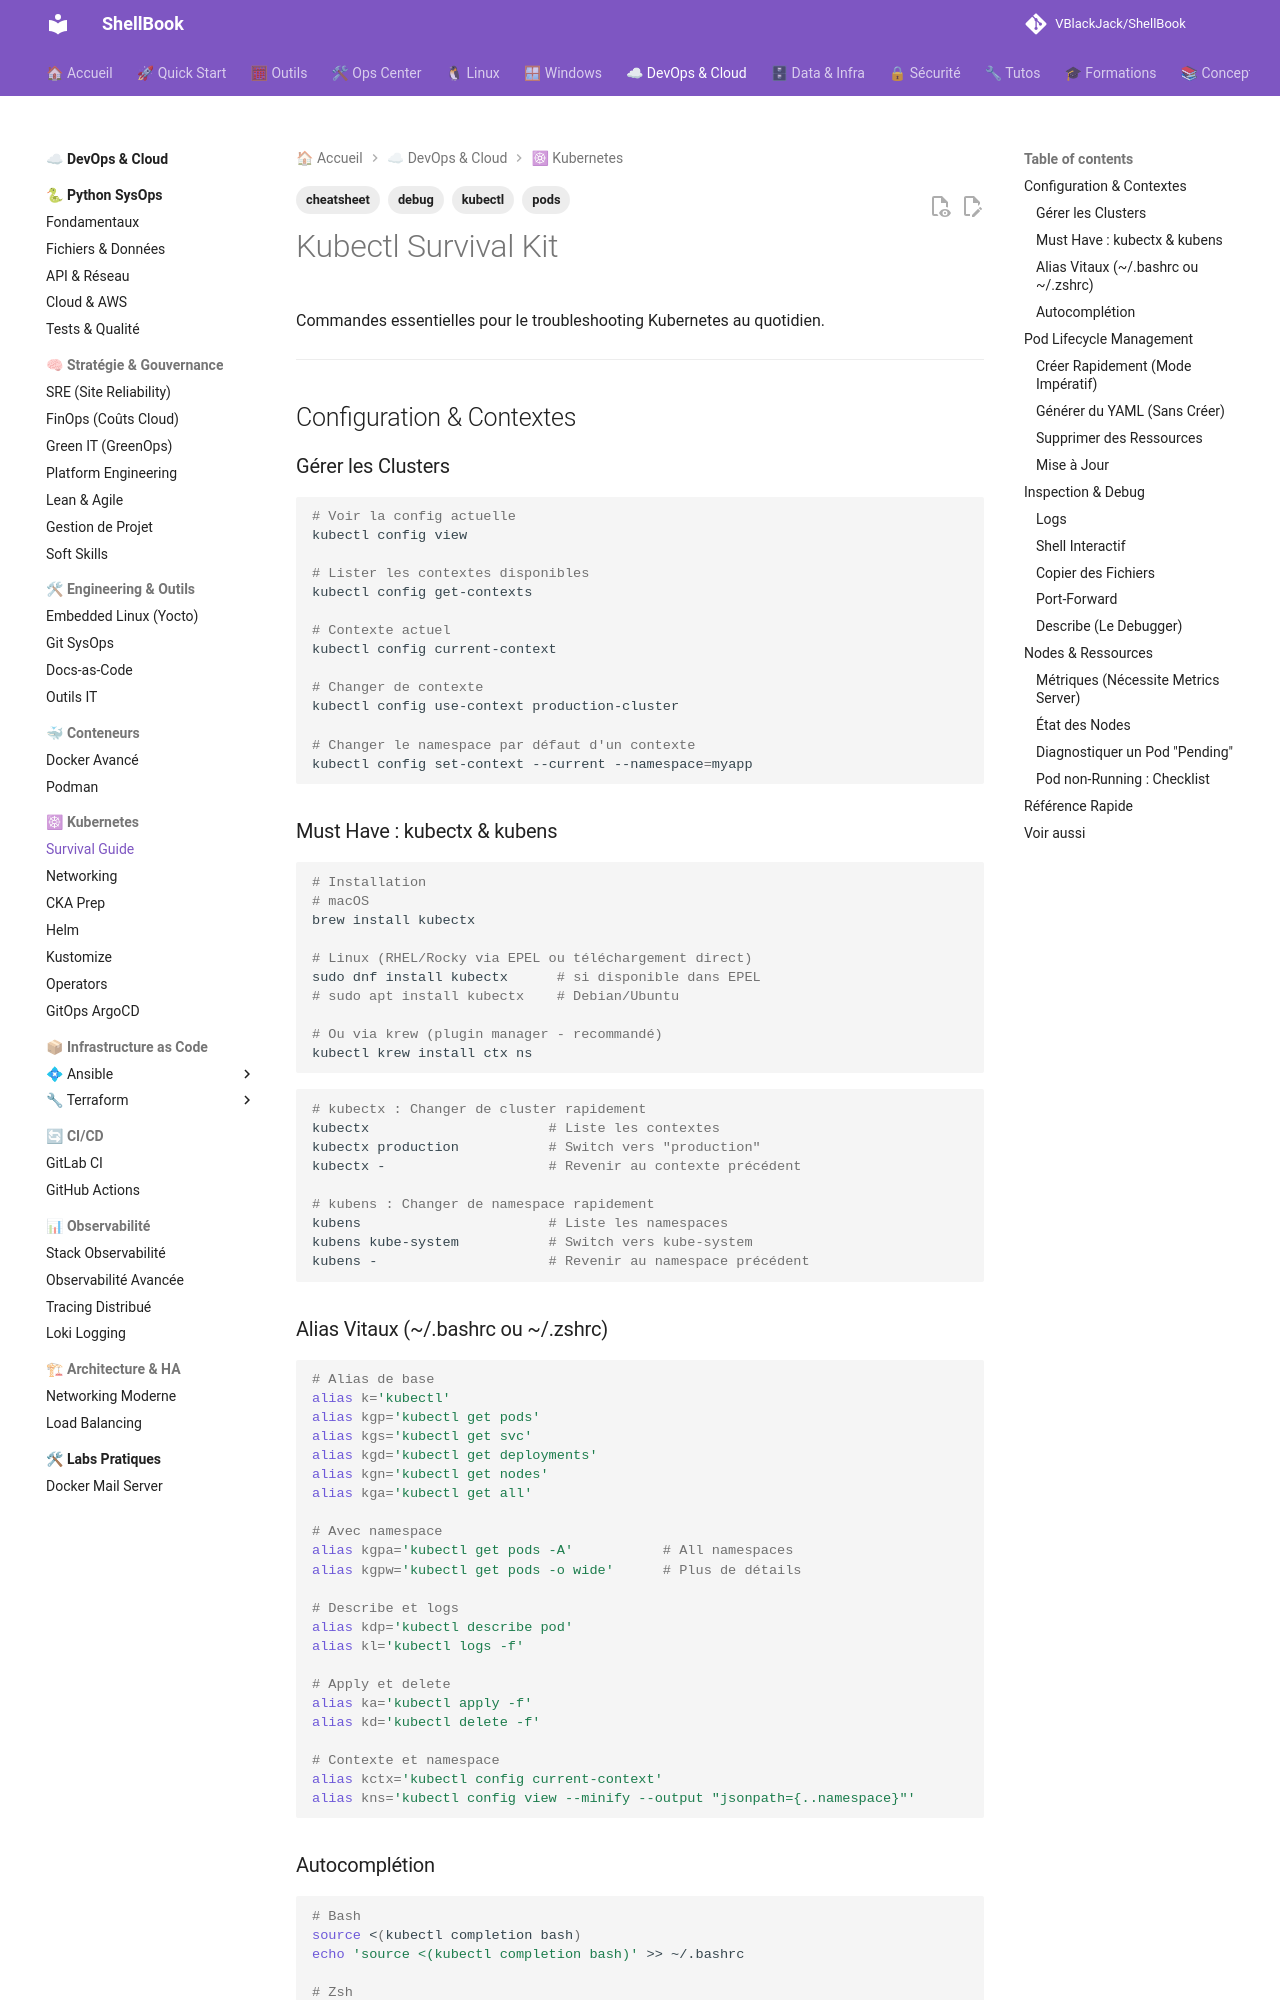

repository: VBlackJack/ShellBook · page: devops/kubernetes-survival/index.html · generator: mkdocs

---
tags:
  - kubectl
  - debug
  - pods
  - cheatsheet
---

# Kubectl Survival Kit

Commandes essentielles pour le troubleshooting Kubernetes au quotidien.

---

## Configuration & Contextes

### Gérer les Clusters

```bash
# Voir la config actuelle
kubectl config view

# Lister les contextes disponibles
kubectl config get-contexts

# Contexte actuel
kubectl config current-context

# Changer de contexte
kubectl config use-context production-cluster

# Changer le namespace par défaut d'un contexte
kubectl config set-context --current --namespace=myapp
```

### Must Have : kubectx & kubens

```bash
# Installation
# macOS
brew install kubectx

# Linux (RHEL/Rocky via EPEL ou téléchargement direct)
sudo dnf install kubectx      # si disponible dans EPEL
# sudo apt install kubectx    # Debian/Ubuntu

# Ou via krew (plugin manager - recommandé)
kubectl krew install ctx ns
```

```bash
# kubectx : Changer de cluster rapidement
kubectx                      # Liste les contextes
kubectx production           # Switch vers "production"
kubectx -                    # Revenir au contexte précédent

# kubens : Changer de namespace rapidement
kubens                       # Liste les namespaces
kubens kube-system           # Switch vers kube-system
kubens -                     # Revenir au namespace précédent
```

### Alias Vitaux (~/.bashrc ou ~/.zshrc)

```bash
# Alias de base
alias k='kubectl'
alias kgp='kubectl get pods'
alias kgs='kubectl get svc'
alias kgd='kubectl get deployments'
alias kgn='kubectl get nodes'
alias kga='kubectl get all'

# Avec namespace
alias kgpa='kubectl get pods -A'           # All namespaces
alias kgpw='kubectl get pods -o wide'      # Plus de détails

# Describe et logs
alias kdp='kubectl describe pod'
alias kl='kubectl logs -f'

# Apply et delete
alias ka='kubectl apply -f'
alias kd='kubectl delete -f'

# Contexte et namespace
alias kctx='kubectl config current-context'
alias kns='kubectl config view --minify --output "jsonpath={..namespace}"'
```
